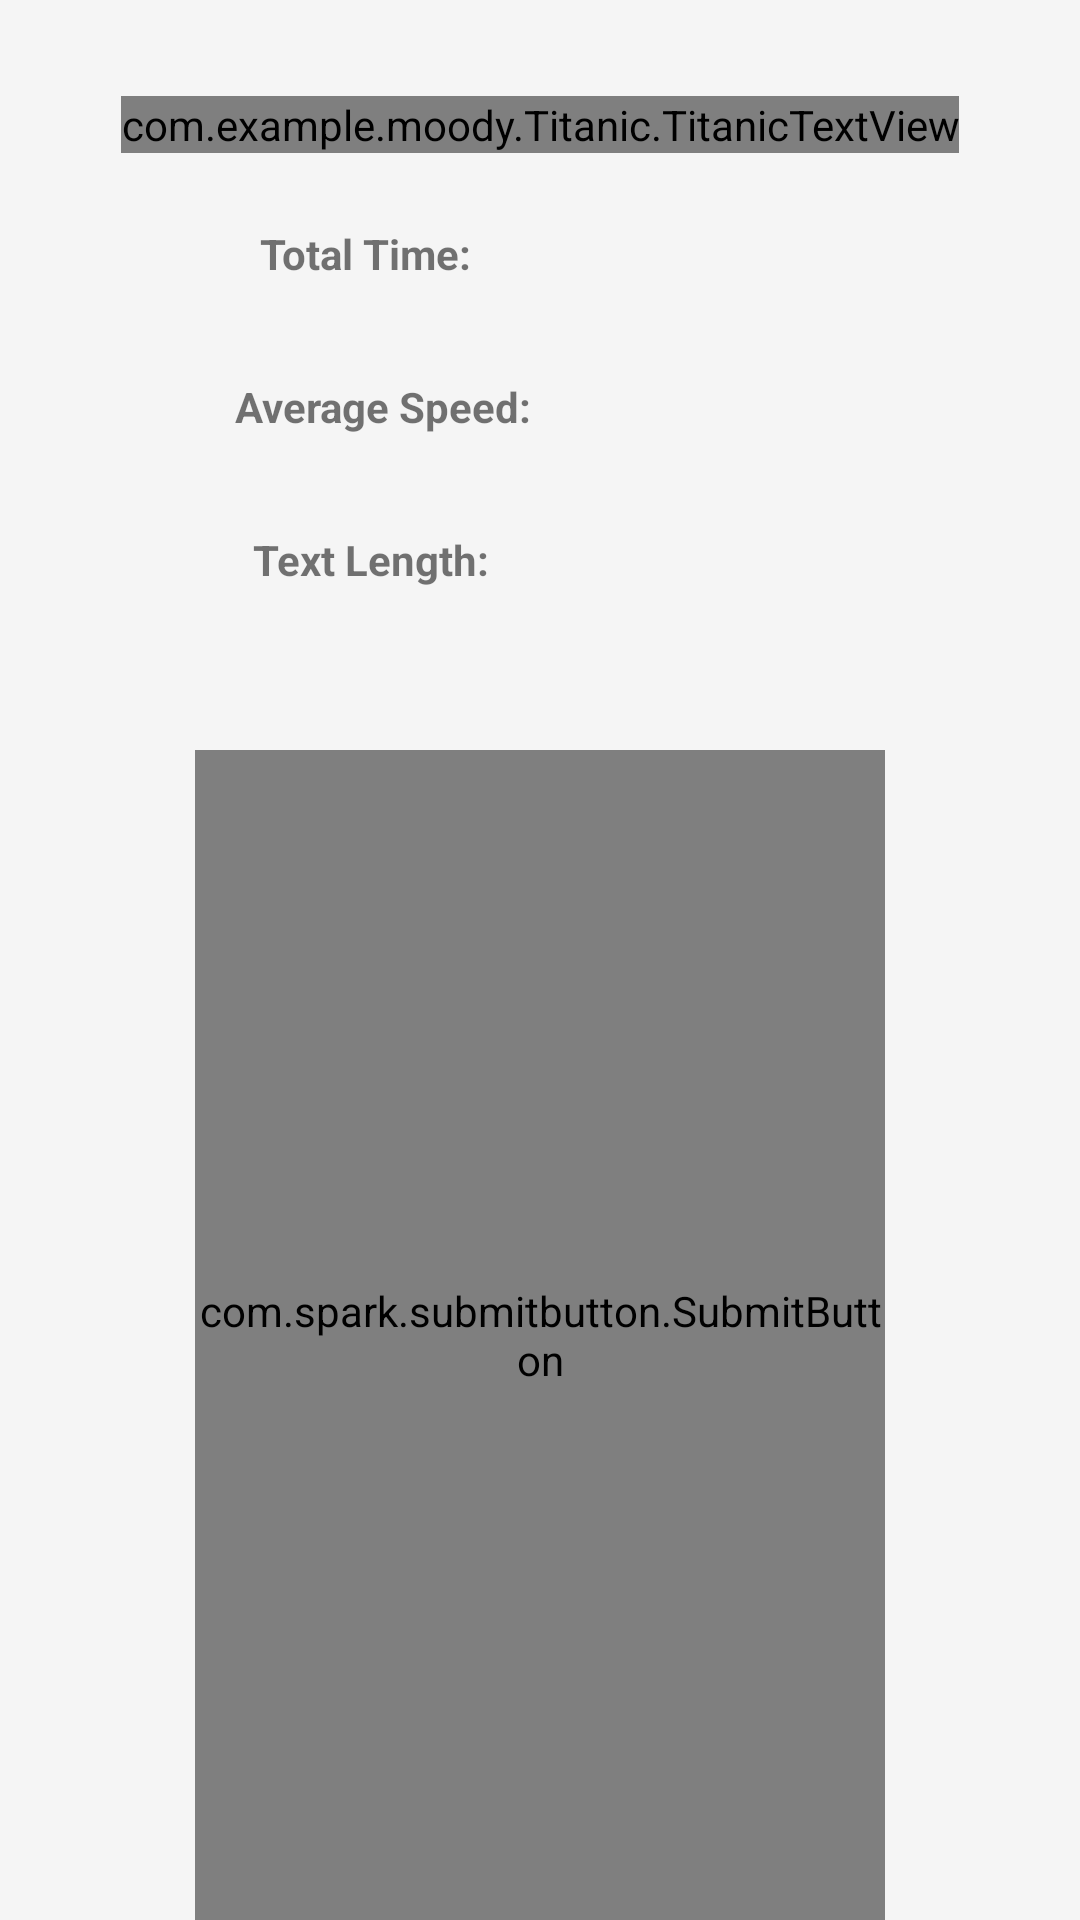

Write the Android layout XML for this screen, with the resource values it uses.
<!-- AndroidManifest.xml: application theme AppTheme -->
<!-- res/layout/custom_dialog_layout.xml -->
<?xml version="1.0" encoding="utf-8"?>
<androidx.constraintlayout.widget.ConstraintLayout xmlns:android="http://schemas.android.com/apk/res/android"
    xmlns:app="http://schemas.android.com/apk/res-auto"
    xmlns:tools="http://schemas.android.com/tools"
    android:layout_width="match_parent"
    android:layout_height="match_parent"
    tools:context=".ChooseModel"
    android:background="#F5F5F5">

    











    <com.spark.submitbutton.SubmitButton
        android:id="@+id/submit"
        android:layout_width="match_parent"
        android:layout_height="match_parent"
        android:layout_marginStart="65dp"
        android:layout_marginLeft="65dp"
        android:layout_marginTop="250dp"
        android:layout_marginEnd="65dp"
        android:layout_marginRight="65dp"
        android:text="@string/submit"
        android:textColor="@color/gray"
        app:layout_constraintEnd_toEndOf="parent"
        app:layout_constraintHorizontal_bias="1.0"
        app:layout_constraintStart_toStartOf="parent"
        app:layout_constraintTop_toTopOf="parent"
        app:sub_btn_background="@color/white"
        app:sub_btn_duration="1000"
        app:sub_btn_line_color="@color/green"
        app:sub_btn_ripple_color="@color/green"
        app:sub_btn_tick_color="@color/white" />

    <com.example.moody.Titanic.TitanicTextView
        android:id="@+id/titanic_tv"
        android:layout_width="wrap_content"
        android:layout_height="wrap_content"
        android:layout_marginTop="32dp"
        android:text="@string/congratulations"
        android:textColor="#050505"
        android:textSize="38sp"
        app:layout_constraintEnd_toEndOf="parent"
        app:layout_constraintStart_toStartOf="parent"
        app:layout_constraintTop_toTopOf="parent" />

    <TextView
        android:id="@+id/textView2"
        android:layout_width="wrap_content"
        android:layout_height="wrap_content"
        android:layout_marginTop="24dp"
        android:text="@string/total_time"
        android:textStyle="bold"
        app:layout_constraintEnd_toEndOf="parent"
        app:layout_constraintHorizontal_bias="0.3"
        app:layout_constraintStart_toStartOf="parent"
        app:layout_constraintTop_toBottomOf="@+id/titanic_tv" />

    <TextView
        android:id="@+id/textView3"
        android:layout_width="wrap_content"
        android:layout_height="wrap_content"
        android:layout_marginTop="32dp"
        android:text="@string/average_speed"
        android:textStyle="bold"
        app:layout_constraintEnd_toEndOf="parent"
        app:layout_constraintHorizontal_bias="0.3"
        app:layout_constraintStart_toStartOf="parent"
        app:layout_constraintTop_toBottomOf="@+id/textView2" />

    <TextView
        android:id="@+id/textView4"
        android:layout_width="wrap_content"
        android:layout_height="wrap_content"
        android:layout_marginTop="32dp"
        android:text="@string/text_length"
        android:textStyle="bold"
        app:layout_constraintEnd_toEndOf="parent"
        app:layout_constraintHorizontal_bias="0.3"
        app:layout_constraintStart_toStartOf="parent"
        app:layout_constraintTop_toBottomOf="@+id/textView3" />

    <TextView
        android:id="@+id/total_time_textview"
        android:layout_width="wrap_content"
        android:layout_height="wrap_content"
        android:layout_marginTop="24dp"
        android:layout_marginEnd="16dp"
        android:layout_marginRight="16dp"
        android:text=""
        app:layout_constraintEnd_toEndOf="parent"
        app:layout_constraintHorizontal_bias="0.73"
        app:layout_constraintStart_toStartOf="parent"
        app:layout_constraintTop_toBottomOf="@+id/titanic_tv" />

    <TextView
        android:id="@+id/average_speed_textview"
        android:layout_width="wrap_content"
        android:layout_height="wrap_content"
        android:layout_marginTop="32dp"
        android:text=""
        app:layout_constraintEnd_toEndOf="parent"
        app:layout_constraintHorizontal_bias="0.7"
        app:layout_constraintStart_toStartOf="parent"
        app:layout_constraintTop_toBottomOf="@+id/total_time_textview" />

    <TextView
        android:id="@+id/total_length_textview"
        android:layout_width="wrap_content"
        android:layout_height="wrap_content"
        android:layout_marginTop="32dp"
        android:text=""
        app:layout_constraintEnd_toEndOf="parent"
        app:layout_constraintHorizontal_bias="0.7"
        app:layout_constraintStart_toStartOf="parent"
        app:layout_constraintTop_toBottomOf="@+id/average_speed_textview" />

</androidx.constraintlayout.widget.ConstraintLayout>
<!-- resources referenced by this layout -->
<resources>
  <string name="average_speed">Average Speed:</string>
  <string name="congratulations">Congratulations!</string>
  <string name="submit">Submit</string>
  <string name="text_length">Text Length:</string>
  <string name="total_time">Total Time:</string>
  <style name="AppTheme" parent="Theme.AppCompat.Light.DarkActionBar">
          
          <item name="colorPrimary">@color/colorPrimary</item>
          <item name="colorPrimaryDark">@color/colorPrimaryDark</item>
          <item name="colorAccent">@color/colorAccent</item>
      </style>
  <!-- not gathered from this repository: default colours our renderer supplied (Android Studio template values) -->
  <color name="white">#FFFFFFFF</color>
  <color name="colorPrimary">#FF6200EE</color>
  <color name="colorPrimaryDark">#FF3700B3</color>
  <color name="colorAccent">#FF03DAC5</color>
</resources>
